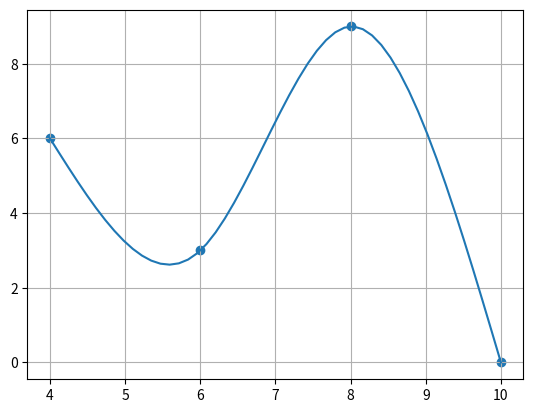

This figure's Python source:
import numpy as np
import matplotlib.pyplot as plt

#mit wenig Punkten testen für Prüfung! z.B: 2-4 Punkte

#Input
x = np.array([4.,6,8,10])
y = np.array([6.,3,9,0])
#x = np.array([4.,6,8])
#y = np.array([6.,3,9])
xx = np.linspace(4, 10)

def check_size(x, y):
    if x.size != y.size:
        raise ValueError("x and y must have the same size")
    else :return True

def show_plot(x, y, xx, yy):
    plt.scatter(x, y)
    plt.plot(xx, yy)
    plt.grid()
    plt.show()

#natural spline
def aufg2_spline(x,y,xx):
    check_size(x,y)

    #init a
    a = y[:-1]
    #init h
    h = x[1:] - x[:-1]
    #init c
    c = np.zeros(x.shape)
    #Ac = z
    if x.size > 2:
        A = np.diag(2 * (h[:-1] + h[1:]))\
            + np.diag(h[1:-1], -1)\
            + np.diag(h[1:-1], 1)
        z = (3 * (y[2:] - y[1:-1]) / h[1:] - 3 * (y[1:-1] - y[:-2]) / h[:-1])
        c[1:-1] = np.linalg.solve(A, z)
    #init b
    b = ((y[1:] - y[:-1]) / h) \
        - (c[1:] + 2 * c[:-1]) * h / 3
    #init d
    d = (c[1:] - c[:-1]) / h / 3

    #eval
    yy = np.zeros(xx.shape)
    for k in range(x.size - 1):
        idx, = np.nonzero((xx >= x[k]) & (xx <= x[k + 1]))
        dx = xx[idx] - x[k]
        yy[idx] = a[k] + b[k] * dx + c[k] * dx ** 2 + d[k] * dx ** 3

    print('a: ', a)
    print('b: ', b)
    print('c: ', c)
    print('d: ', d)

    return yy


if __name__=='__main__':
    yy = aufg2_spline(x, y, xx)
    show_plot(x, y, xx, yy)
    print('yy: ', yy)